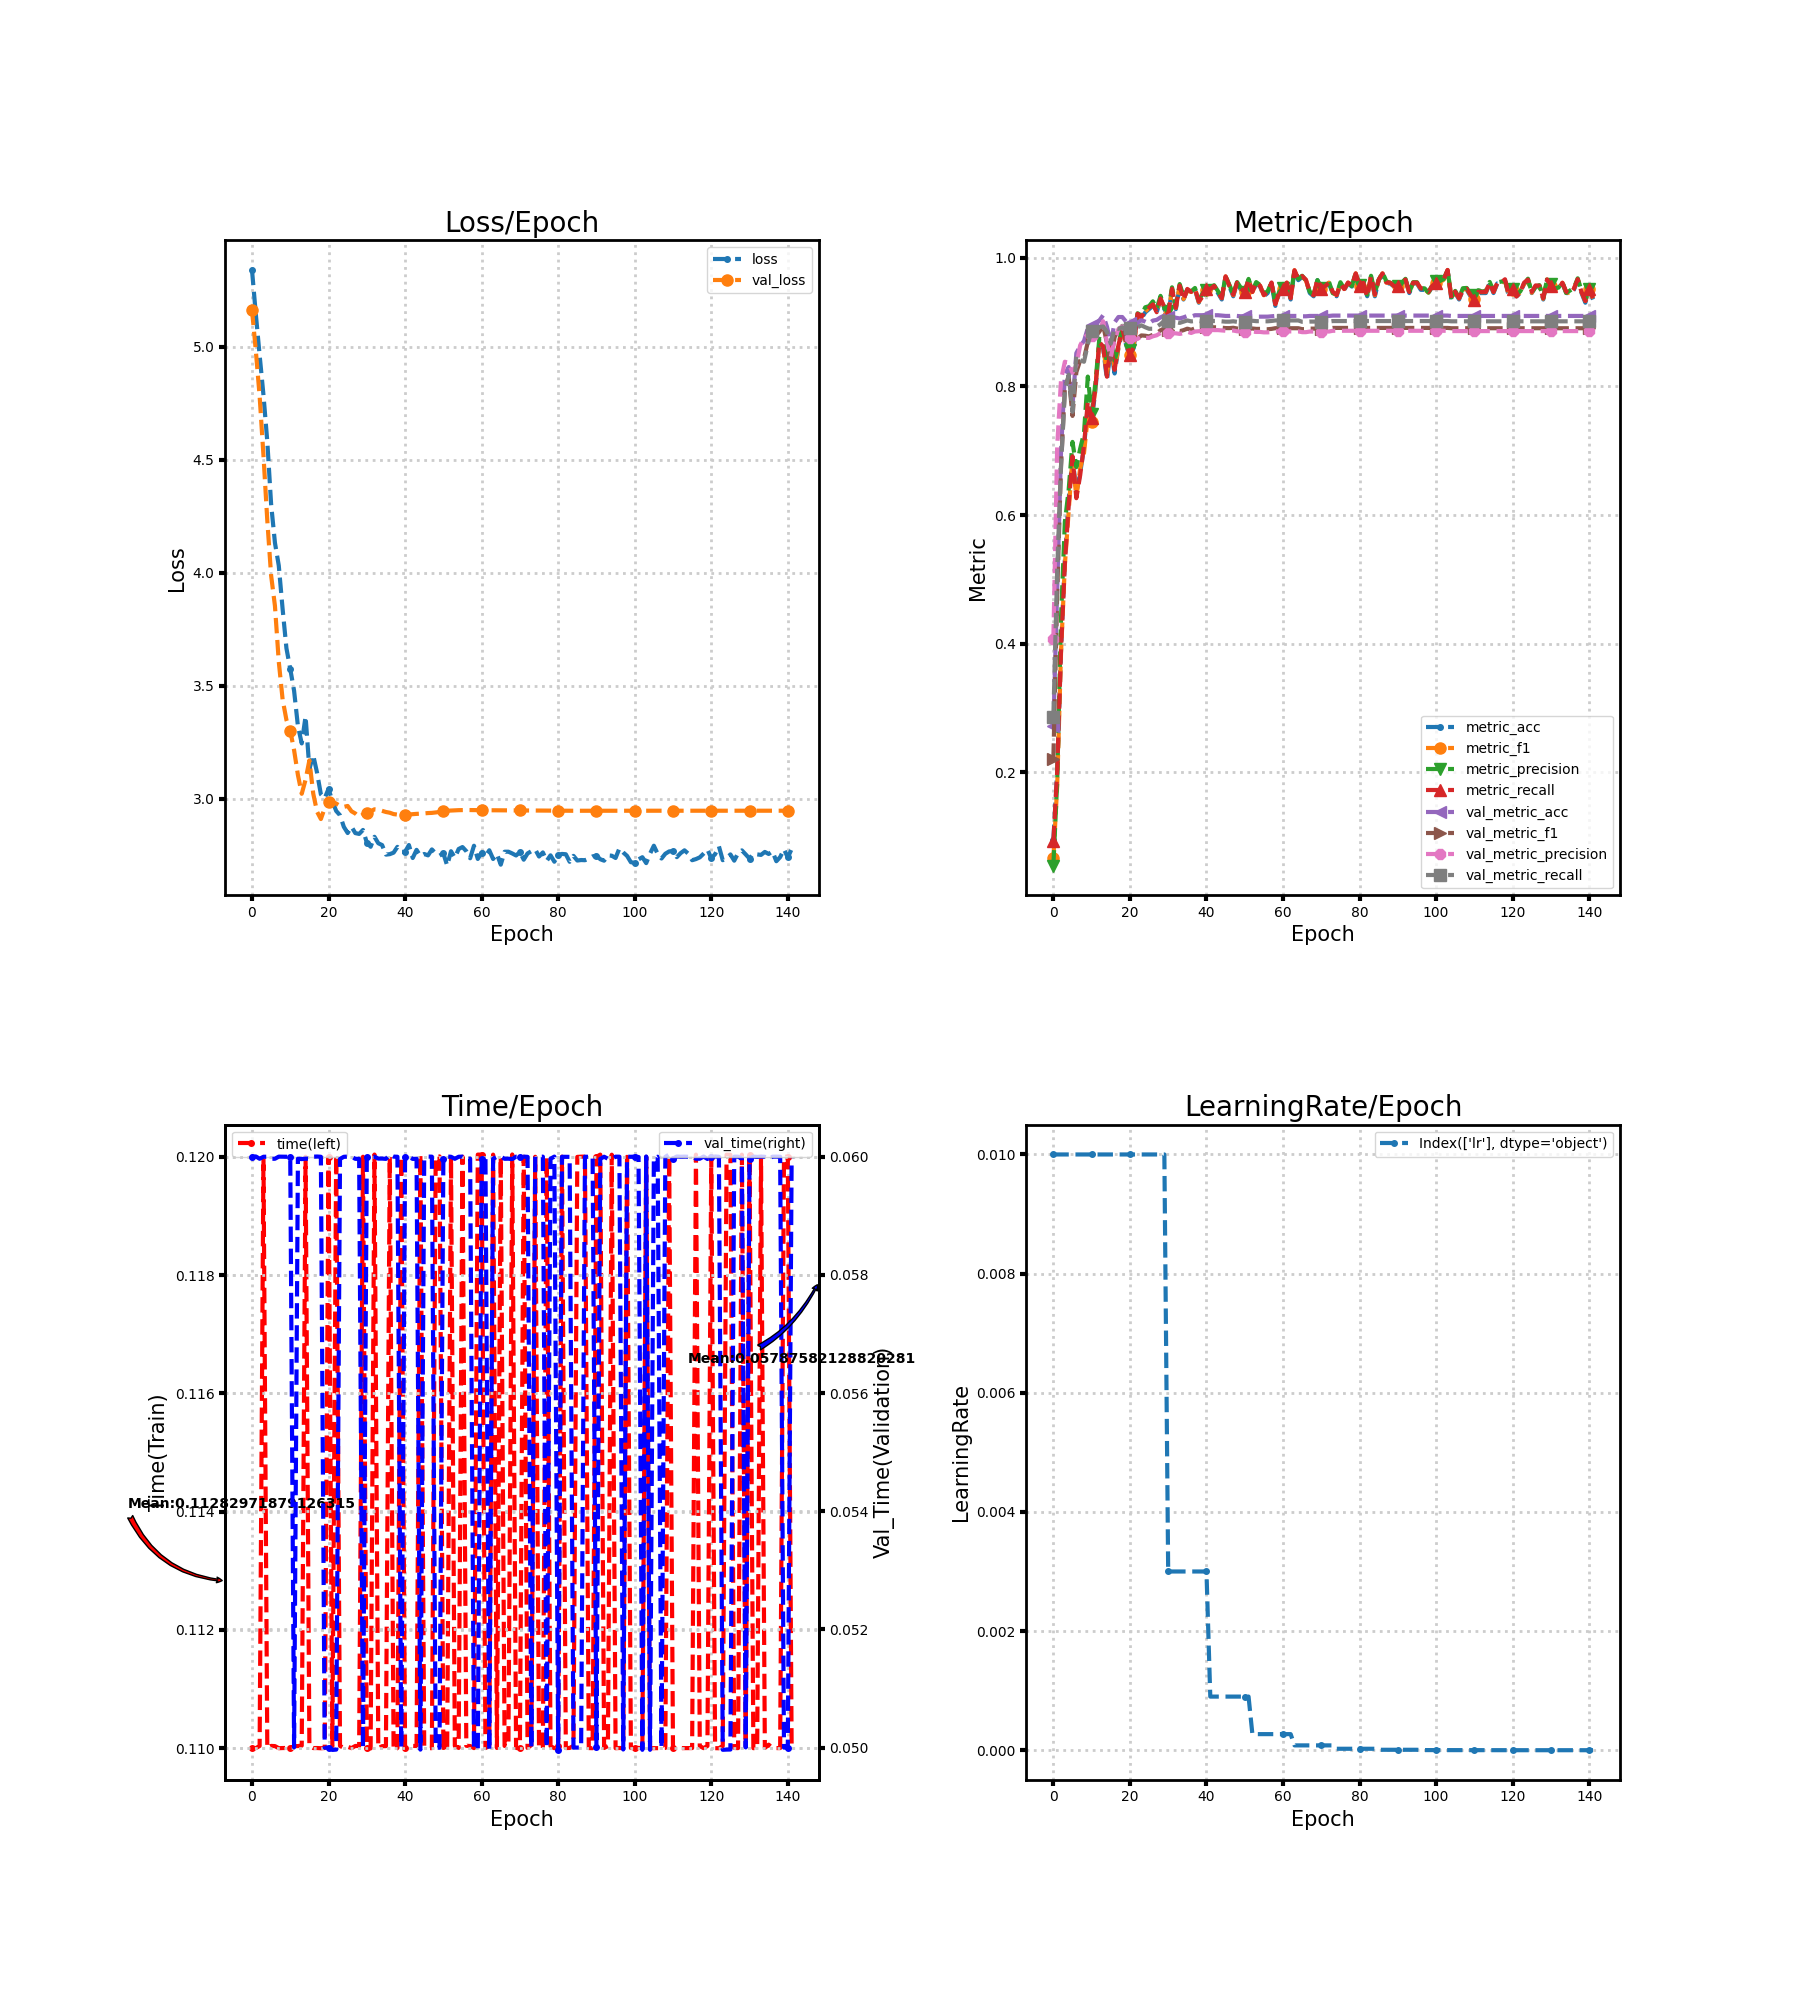

Data behind this chart, as committed beside it:
loss, metric_acc, metric_f1, metric_precision, metric_recall, time, lr, val_loss, val_metric_acc, val_metric_f1, val_metric_precision, val_metric_recall, val_time
5.34, 0.095, 0.06626, 0.0553, 0.0931, 0.11, 0.01, 5.164, 0.2717, 0.2213, 0.4066, 0.2868, 0.06
5.145, 0.2, 0.1792, 0.1853, 0.2012, 0.11, 0.01, 4.983, 0.4856, 0.4774, 0.7073, 0.5153, 0.06
4.962, 0.39, 0.386, 0.4404, 0.3912, 0.11, 0.01, 4.781, 0.6983, 0.6759, 0.8101, 0.6755, 0.05997
4.786, 0.53, 0.5219, 0.589, 0.524, 0.12, 0.01, 4.519, 0.8189, 0.7967, 0.8383, 0.7922, 0.06
4.581, 0.625, 0.607, 0.6394, 0.6152, 0.11, 0.01, 4.231, 0.83, 0.8155, 0.8364, 0.8181, 0.06
4.303, 0.69, 0.69, 0.7137, 0.6912, 0.11, 0.01, 3.987, 0.7694, 0.7541, 0.8212, 0.7605, 0.05997
4.132, 0.635, 0.6278, 0.6744, 0.6262, 0.11, 0.01, 3.853, 0.8517, 0.8219, 0.8324, 0.8473, 0.05997
4.031, 0.665, 0.6724, 0.703, 0.6617, 0.11, 0.01, 3.606, 0.8628, 0.8402, 0.8637, 0.8406, 0.06
3.84, 0.705, 0.696, 0.7275, 0.7079, 0.11, 0.01, 3.439, 0.8706, 0.8432, 0.875, 0.8382, 0.06
3.665, 0.77, 0.7531, 0.8152, 0.7762, 0.11, 0.01, 3.348, 0.8906, 0.8688, 0.8807, 0.8652, 0.06
3.574, 0.745, 0.7445, 0.7573, 0.7512, 0.11, 0.01, 3.3, 0.8956, 0.8797, 0.8783, 0.8867, 0.06
3.477, 0.795, 0.8005, 0.8055, 0.799, 0.11, 0.01, 3.214, 0.8961, 0.8776, 0.8778, 0.8843, 0.05
3.321, 0.865, 0.8665, 0.874, 0.8686, 0.11, 0.01, 3.105, 0.9022, 0.8849, 0.8845, 0.8921, 0.05997
3.244, 0.86, 0.8635, 0.8715, 0.8621, 0.11, 0.01, 3.021, 0.9106, 0.8946, 0.9013, 0.8931, 0.05996
3.364, 0.81, 0.8178, 0.8364, 0.815, 0.12, 0.01, 3.083, 0.8928, 0.8674, 0.8684, 0.8845, 0.05997
3.131, 0.86, 0.8665, 0.8751, 0.8648, 0.11, 0.01, 3.169, 0.8672, 0.8412, 0.8454, 0.8664, 0.05997
3.192, 0.82, 0.8273, 0.8397, 0.8257, 0.11, 0.01, 3.022, 0.8994, 0.8766, 0.8728, 0.8905, 0.06
3.114, 0.86, 0.8597, 0.8635, 0.8638, 0.11, 0.01, 2.942, 0.9078, 0.888, 0.8891, 0.8893, 0.06
3.019, 0.885, 0.885, 0.894, 0.8893, 0.11, 0.01, 2.909, 0.9078, 0.8917, 0.8936, 0.8917, 0.06
3.001, 0.865, 0.8666, 0.8734, 0.8669, 0.11, 0.01, 2.958, 0.9006, 0.8809, 0.8779, 0.8878, 0.05
3.043, 0.845, 0.8482, 0.8566, 0.8481, 0.12, 0.01, 2.986, 0.8978, 0.8797, 0.8754, 0.8906, 0.05
2.989, 0.86, 0.8636, 0.872, 0.8614, 0.11, 0.01, 2.986, 0.8956, 0.8758, 0.872, 0.8907, 0.04996
2.945, 0.91, 0.9114, 0.9136, 0.9129, 0.12, 0.01, 2.978, 0.8989, 0.8744, 0.8737, 0.8918, 0.04997
2.926, 0.905, 0.9066, 0.9101, 0.9074, 0.11, 0.01, 2.967, 0.9028, 0.8792, 0.8777, 0.8948, 0.05996
2.875, 0.915, 0.9161, 0.9229, 0.9176, 0.11, 0.01, 2.963, 0.9006, 0.8787, 0.8755, 0.8919, 0.06
2.847, 0.92, 0.9227, 0.9247, 0.9224, 0.11, 0.01, 2.967, 0.8978, 0.8776, 0.8753, 0.8895, 0.06
2.875, 0.925, 0.9277, 0.9322, 0.9274, 0.11, 0.01, 2.944, 0.9022, 0.8802, 0.8778, 0.8895, 0.06
2.847, 0.915, 0.9166, 0.9207, 0.9152, 0.11, 0.01, 2.934, 0.9033, 0.8827, 0.8794, 0.8928, 0.05996
2.843, 0.935, 0.9362, 0.9406, 0.9364, 0.11, 0.01, 2.919, 0.9072, 0.8872, 0.8828, 0.8966, 0.05996
2.861, 0.92, 0.9216, 0.9211, 0.9231, 0.12, 0.01, 2.929, 0.91, 0.8897, 0.8845, 0.902, 0.05
2.805, 0.91, 0.9098, 0.9177, 0.9114, 0.11, 0.003, 2.935, 0.9078, 0.8879, 0.8826, 0.9016, 0.06
2.787, 0.95, 0.9516, 0.9539, 0.9517, 0.11, 0.003, 2.943, 0.9078, 0.8878, 0.8826, 0.9018, 0.06
2.831, 0.92, 0.922, 0.925, 0.9221, 0.12, 0.003, 2.952, 0.9067, 0.8868, 0.8824, 0.8999, 0.06
2.802, 0.955, 0.9566, 0.959, 0.9567, 0.11, 0.003, 2.951, 0.9056, 0.8857, 0.8815, 0.8986, 0.05997
2.794, 0.935, 0.9358, 0.9406, 0.9343, 0.11, 0.003, 2.946, 0.9072, 0.8873, 0.8826, 0.9005, 0.05997
2.752, 0.95, 0.949, 0.9496, 0.9514, 0.11, 0.003, 2.94, 0.9094, 0.8897, 0.8849, 0.9025, 0.05996
2.754, 0.945, 0.9467, 0.9477, 0.9469, 0.12, 0.003, 2.937, 0.9083, 0.8879, 0.883, 0.901, 0.06003
2.76, 0.95, 0.9517, 0.9529, 0.9517, 0.11, 0.003, 2.931, 0.9106, 0.8901, 0.8853, 0.9016, 0.06
2.786, 0.93, 0.931, 0.9329, 0.9319, 0.11, 0.003, 2.929, 0.9106, 0.8905, 0.8857, 0.9016, 0.06
2.764, 0.94, 0.9412, 0.945, 0.9395, 0.12, 0.003, 2.927, 0.9106, 0.891, 0.8865, 0.901, 0.05
2.764, 0.95, 0.9497, 0.9494, 0.9519, 0.11, 0.003, 2.928, 0.9111, 0.8923, 0.8877, 0.9021, 0.06
2.794, 0.95, 0.9516, 0.9537, 0.9512, 0.11, 0.0009, 2.929, 0.9111, 0.8923, 0.8879, 0.9021, 0.06
2.737, 0.955, 0.9558, 0.9572, 0.9562, 0.11, 0.0009, 2.931, 0.9106, 0.8918, 0.8874, 0.9016, 0.05996
2.773, 0.945, 0.9467, 0.9481, 0.9464, 0.11, 0.0009, 2.932, 0.9106, 0.8918, 0.8874, 0.9016, 0.05997
2.745, 0.935, 0.937, 0.9376, 0.9371, 0.12, 0.0009, 2.933, 0.91, 0.8912, 0.8869, 0.9011, 0.04997
2.755, 0.97, 0.9708, 0.9716, 0.971, 0.11, 0.0009, 2.934, 0.9094, 0.8906, 0.8864, 0.9005, 0.05997
2.748, 0.955, 0.9563, 0.9577, 0.9562, 0.11, 0.0009, 2.936, 0.9094, 0.8905, 0.8863, 0.9005, 0.06
2.775, 0.94, 0.9416, 0.9434, 0.9424, 0.11, 0.0009, 2.937, 0.91, 0.891, 0.8868, 0.9011, 0.06
2.757, 0.96, 0.9612, 0.9621, 0.9612, 0.12, 0.0009, 2.938, 0.9094, 0.8899, 0.8856, 0.9003, 0.05
2.747, 0.95, 0.9515, 0.9529, 0.9519, 0.12, 0.0009, 2.94, 0.9089, 0.8896, 0.8852, 0.9, 0.05
2.757, 0.945, 0.9462, 0.9473, 0.9469, 0.11, 0.0009, 2.943, 0.9089, 0.889, 0.8844, 0.9003, 0.05996
2.704, 0.965, 0.9659, 0.967, 0.966, 0.11, 0.0009, 2.946, 0.9089, 0.8899, 0.8851, 0.9018, 0.06
2.767, 0.945, 0.9466, 0.9484, 0.9467, 0.12, 0.00027, 2.947, 0.9089, 0.8899, 0.8852, 0.902, 0.06
2.738, 0.96, 0.9609, 0.9621, 0.9614, 0.11, 0.00027, 2.948, 0.9083, 0.8893, 0.8846, 0.9013, 0.05996
2.777, 0.955, 0.9564, 0.9575, 0.9564, 0.11, 0.00027, 2.949, 0.9083, 0.8893, 0.8846, 0.9013, 0.06
2.785, 0.94, 0.9416, 0.9437, 0.9419, 0.12, 0.00027, 2.949, 0.9083, 0.8888, 0.8839, 0.9011, 0.06
2.767, 0.945, 0.9467, 0.948, 0.9464, 0.11, 0.00027, 2.949, 0.9083, 0.8888, 0.8839, 0.9011, 0.05996
2.736, 0.96, 0.9607, 0.9615, 0.9614, 0.11, 0.00027, 2.949, 0.9089, 0.8893, 0.8844, 0.9016, 0.05997
2.791, 0.925, 0.9277, 0.9305, 0.9276, 0.11, 0.00027, 2.949, 0.9094, 0.8904, 0.8855, 0.9024, 0.05
2.733, 0.945, 0.946, 0.947, 0.9464, 0.12, 0.00027, 2.949, 0.9094, 0.8904, 0.8855, 0.9024, 0.04996
... 82 more rows
